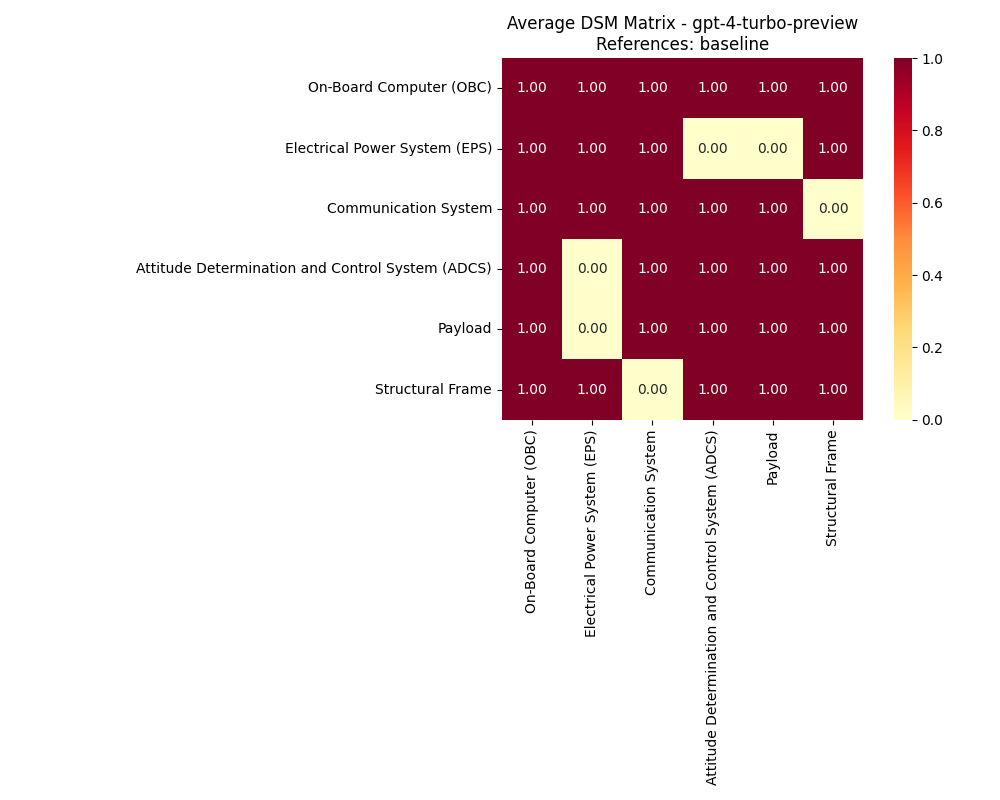

The file beside this chart, header and first rows:
, On-Board Computer (OBC), Electrical Power System (EPS), Communication System, Attitude Determination and Control Syste…, Payload, Structural Frame
On-Board Computer (OBC), 1, 1, 1, 1, 1, 1
Electrical Power System (EPS), 1, 1, 1, 0, 0, 1
Communication System, 1, 1, 1, 1, 1, 0
Attitude Determination and Control Syste…, 1, 0, 1, 1, 1, 1
Payload, 1, 0, 1, 1, 1, 1
Structural Frame, 1, 1, 0, 1, 1, 1
